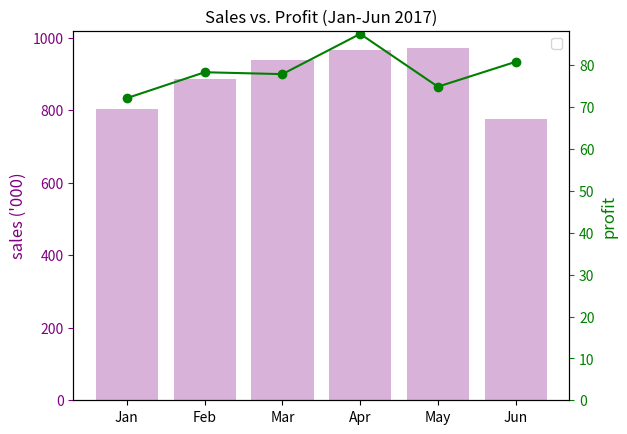

Reproduce this figure in Python.
import matplotlib.pyplot as plt
import numpy as np


def demo_dual_y():
    labels = np.array(["Jan", "Feb", "Mar", "Apr", "May", "Jun"])
    x = np.arange(labels.size)
    y1 = np.random.normal(800, 90, labels.size)
    fig, ax1 = plt.subplots()
    ax1.bar(x, y1, color="purple", alpha=.3)
    ax1.set_ylabel("sales ('000)", color="purple", fontsize=12)
    ax1.tick_params("y", colors="purple")

    ax1.set_xticks(x)
    ax1.set_xticklabels(labels)
    ax1.legend()
    ax1.set_title("Sales vs. Profit (Jan-Jun 2017)")

    ax2 = ax1.twinx()
    y2 = np.random.normal(80, 10, labels.size)
    ax2.plot(x, y2, marker="o", color="green")
    ax2.tick_params("y", colors="green")
    ax2.set_ylabel("profit", color="green", fontsize=12)
    ax2.set_ylim(ymin=0)

    plt.show()


if __name__ == '__main__':
    demo_dual_y()
